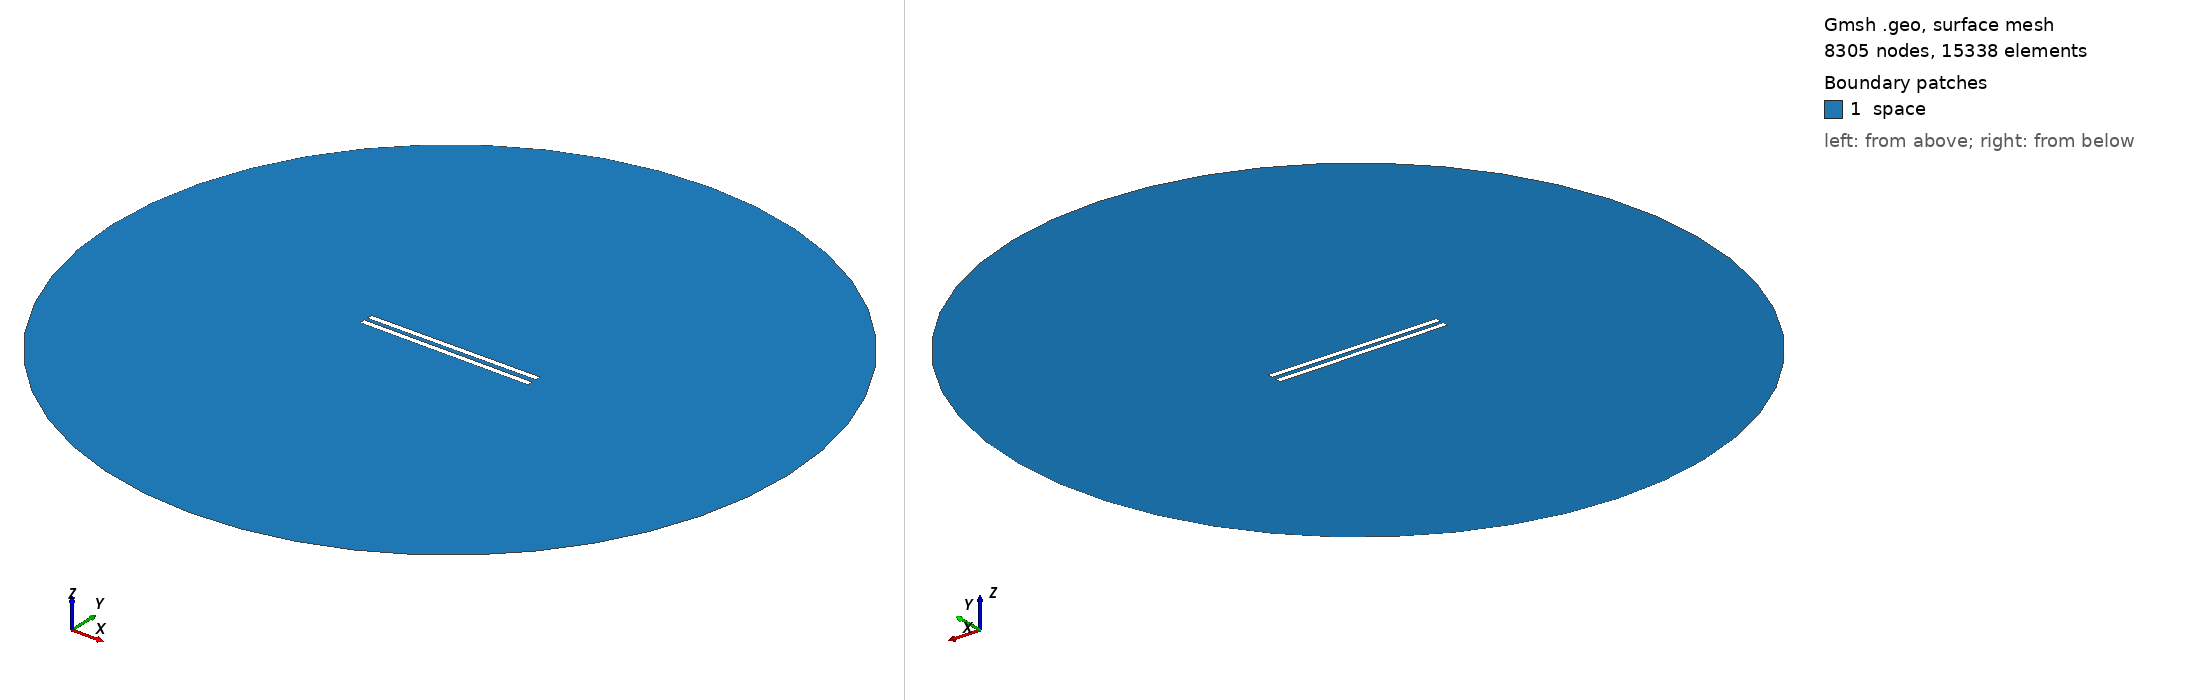

Gmsh geometry script, surface-meshed: 8305 nodes, 15338 surface elements. Boundary patches (legend numbers): 1 space. Left view from above one corner, right view from below the opposite corner. Legend entries are the model's physical surfaces. The drawing asked Gmsh for element sizes between 1% and 20% of the model's largest extent; the script's own settings can give other sizes.

=== 494.geo (drawn) ===
// Set the geometry kernel
SetFactory("OpenCASCADE");

//---------------------------------------
// Rectangles
//---------------------------------------

// Rectangle 1 (top)
Point(1) = {-49.67777777777778, 1.25, 0, 1.0};
Point(2) = {49.67777777777778, 1.25, 0, 1.0};
Point(3) = {49.67777777777778, 4.605555555555556, 0, 1.0};
Point(4) = {-49.67777777777778, 4.605555555555556, 0, 1.0};

Line(1) = {1, 2};
Line(2) = {2, 3};
Line(3) = {3, 4};
Line(4) = {4, 1};

Line Loop(1) = {1, 2, 3, 4};
Plane Surface(1) = {1};

Rotate { {0, 0, 1}, {0,  1.25,  0}, 0.006 } {
  Surface{1};
}

// Rectangle 2 (bottom)
Point(5) = {-49.67777777777778, -1.25, 0, 1.0};
Point(6) = {49.67777777777778, -1.25, 0, 1.0};
Point(7) = {49.67777777777778, -4.605555555555556, 0, 1.0};
Point(8) = {-49.67777777777778, -4.605555555555556, 0, 1.0};

Line(5) = {5, 6};
Line(6) = {6, 7};
Line(7) = {7, 8};
Line(8) = {8, 5};

Line Loop(2) = {5, 6, 7, 8};
Plane Surface(2) = {2}; 


//---------------------------------------
// Circle
//---------------------------------------

// Define points
Point(9) = {0, 0, 0};        // Center
Point(10) = {200, 0, 0};     // Start point
Point(11) = {0, 200, 0};     // 90 degrees
Point(12) = {-200, 0, 0};    // 180 degrees
Point(13) = {0, -200, 0};    // 270 degrees

// Define circle arcs (each needs start, center, end)
Circle(9) = {10, 9, 11};
Circle(10) = {11, 9, 12};
Circle(11) = {12, 9, 13};
Circle(12) = {13, 9, 10};

// Define curve loop and surface if needed
Curve Loop(3) = {9, 10, 11, 12};
Surface(3) = {3};

//---------------------------------------
// Define Physical Groups
//---------------------------------------                

//--- Physical Curves
// Physical groups for boundaries
Physical Line("force_segment", 10) = {1};
Physical Line("upper_plate", 11) = {2, 3, 4};
Physical Line("lower_plate", 12) = {5, 6, 7, 8};
Physical Line("boundary", 20) = {9, 10, 11, 12};

// Subtract Rectangles from Circle
BooleanDifference{ Surface{3}; Delete; }{ Surface{1}; Surface{2}; Delete; }
//--- Physical Surfaces
Physical Surface("space", 30) = {3};


//---------------------------------------
// Fine mesh near the plates
//--------------------------------------- 

// Define a distance field for mesh refinement
Field[1] = Distance;
Field[1].CurvesList = {1, 2, 3, 4, 5, 6, 7, 8};  // Rectangle curves
Field[1].NumPointsPerCurve = 200;

c = 0.3;
// Define threshold field to control mesh size based on distance to attractor
Field[2] = Threshold;
Field[2].IField = 1;
Field[2].LcMin = c; // Minimum element size near the attractor
Field[2].LcMax = 100*c;  // Maximum element size away from the attractor
Field[2].DistMin = 0.01;
Field[2].DistMax = 40;

Background Field = 2;

//---------------------------------------
// 6. Generate the Mesh
//---------------------------------------
Mesh 2;  // 2D mesh generation
